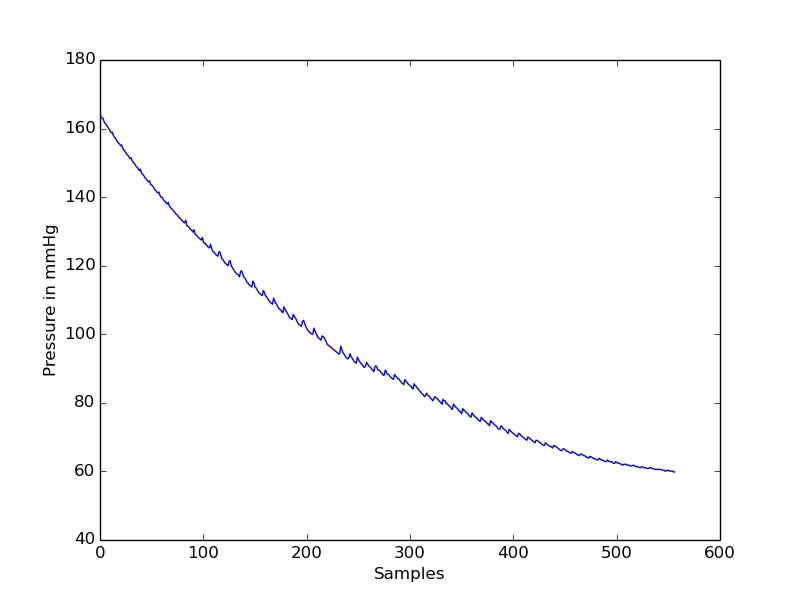

The data file committed next to this chart (first rows):
timestamp(seconds), value
0.0, 164
0.05, 163.5
0.1, 163
0.15, 163
0.2, 162
0.25, 161.5
0.3, 161.2
0.35, 160.7
0.4, 160.2
0.45, 159.7
0.5, 159.2
0.55, 158.7
0.6, 159
0.65, 158
0.7, 157.5
0.75, 157.2
0.8, 156.5
0.85, 156.2
0.9, 155.7
0.95, 155.5
1.0, 155
1.05, 155.2
1.1, 154.2
1.15, 153.7
1.2, 153.5
1.25, 153
1.3, 152.5
1.35, 152.2
1.4, 151.7
1.45, 151.2
1.5, 151.5
1.55, 150.7
1.6, 150.2
1.65, 150
1.7, 149.5
1.75, 149
1.8, 148.7
1.85, 148.2
1.9, 147.7
1.95, 148.2
2.0, 147.2
2.05, 146.7
2.1, 146.5
2.15, 146
2.2, 145.5
2.25, 145.2
2.3, 144.7
2.35, 144.5
2.4, 144.7
2.45, 143.7
2.5, 143.5
2.55, 143.2
2.6, 142.7
2.65, 142.2
2.7, 142
2.75, 141.5
2.8, 141.2
2.85, 141.5
2.9, 140.5
2.95, 140
... 497 more rows
